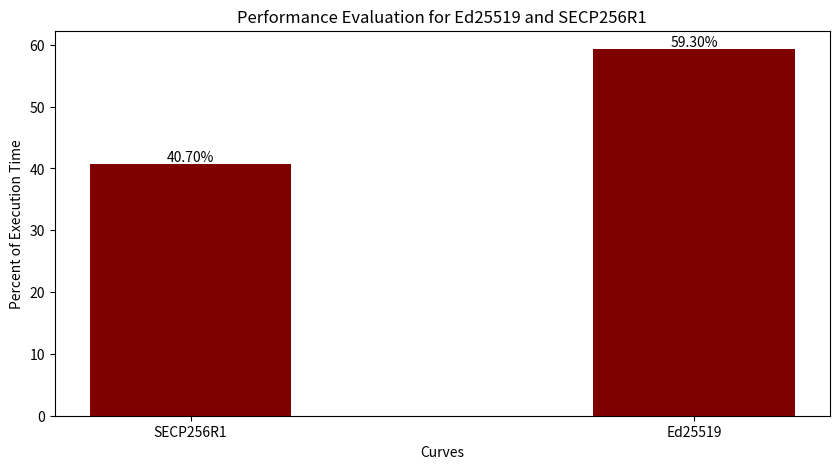

Reproduce this figure in Python.
import matplotlib.pyplot as plt

# Dataset
data = {
        'SECP256R1': 40.70,
        'Ed25519': 59.30,
}

curves = list(data.keys())
values = list(data.values())

figure = plt.figure(figsize = (10, 5))

# Creation
bars = plt.bar(curves, values, color='maroon', width=0.4)

for bar in bars:
    yval = bar.get_height()
    plt.text(bar.get_x() + bar.get_width() / 2, yval - 0, f'{yval:.2f}%', ha='center', va='bottom')

plt.xlabel("Curves")
plt.ylabel("Percent of Execution Time")
plt.title("Performance Evaluation for Ed25519 and SECP256R1")
plt.show()
